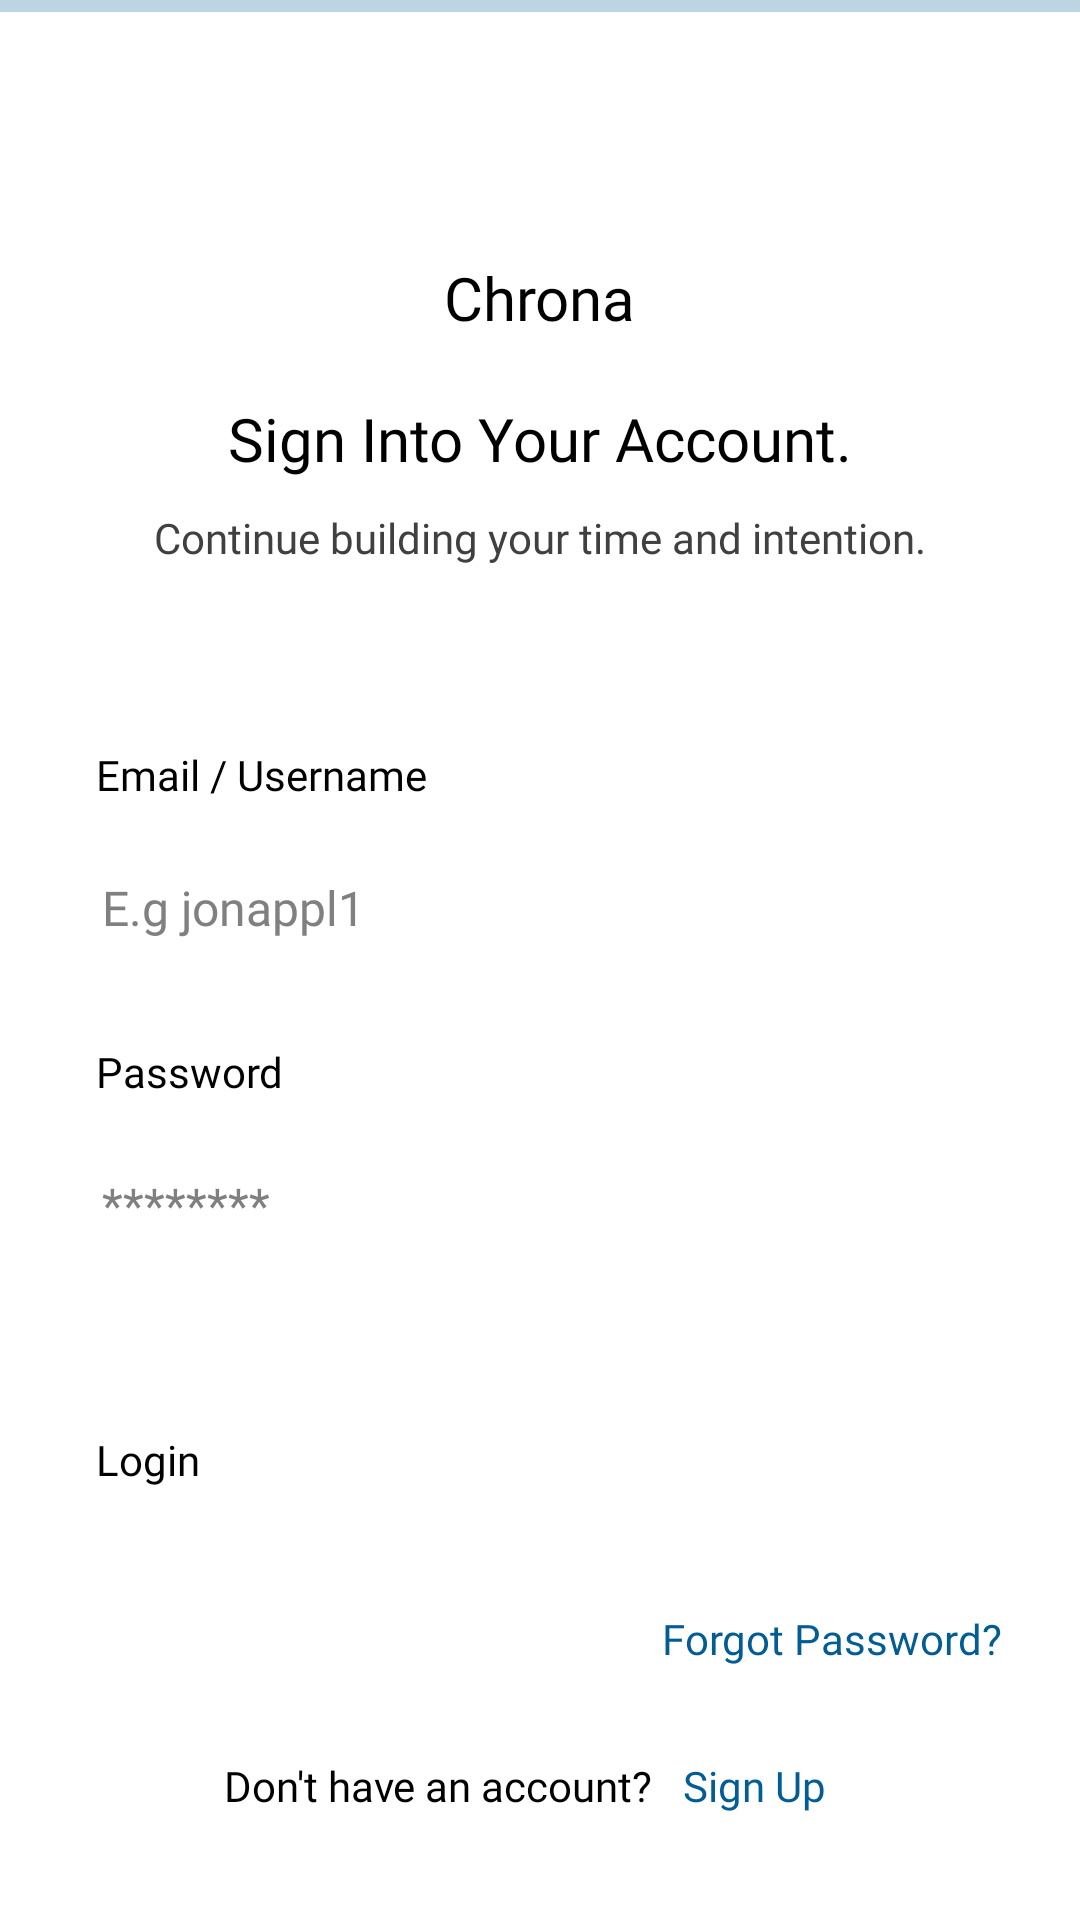

Reconstruct the res/layout file that produces this screen, plus the resources it refers to.
<!-- AndroidManifest.xml: activity theme Theme.Chrona -->
<!-- res/layout/activity_login.xml -->
<?xml version="1.0" encoding="utf-8"?>
<androidx.constraintlayout.widget.ConstraintLayout xmlns:android="http://schemas.android.com/apk/res/android"
    xmlns:app="http://schemas.android.com/apk/res-auto"
    xmlns:tools="http://schemas.android.com/tools"
    android:id="@+id/main"
    android:layout_width="match_parent"
    android:layout_height="match_parent"
    tools:context=".LoginActivity"
    >

    <com.google.android.material.progressindicator.LinearProgressIndicator
        android:id="@+id/loginProgressIndicator"
        android:layout_width="match_parent"
        android:layout_height="wrap_content"
        app:layout_constraintTop_toTopOf="parent" />

    <androidx.constraintlayout.widget.ConstraintLayout
        android:layout_width="match_parent"
        android:layout_height="wrap_content"
        android:paddingHorizontal="16dp"
        app:layout_constraintBottom_toBottomOf="parent"
        app:layout_constraintTop_toTopOf="parent">

        <TextView
            android:id="@+id/textView2"
            android:layout_width="wrap_content"
            android:layout_height="wrap_content"
            android:layout_marginTop="60dp"
            android:fontFamily="@font/inria_sans_bold"
            android:text="@string/chrona"
            android:textSize="20sp"
            app:layout_constraintEnd_toEndOf="parent"
            app:layout_constraintStart_toStartOf="parent"
            app:layout_constraintTop_toTopOf="parent" />

        <TextView
            android:id="@+id/textView4"
            android:layout_width="wrap_content"
            android:layout_height="wrap_content"
            android:layout_marginTop="20dp"
            android:text="@string/sign_into_your_account"
            android:textSize="20sp"
            app:layout_constraintEnd_toEndOf="parent"
            app:layout_constraintStart_toStartOf="parent"
            app:layout_constraintTop_toBottomOf="@+id/textView2" />

        <TextView
            android:id="@+id/textView3"
            android:layout_width="wrap_content"
            android:layout_height="wrap_content"
            android:layout_marginTop="10dp"
            android:text="@string/continue_building_your_time_and_intention"
            android:textColor="@color/white_80_inv"
            app:layout_constraintEnd_toEndOf="parent"
            app:layout_constraintStart_toStartOf="parent"
            app:layout_constraintTop_toBottomOf="@+id/textView4" />


        <androidx.constraintlayout.widget.ConstraintLayout
            android:id="@+id/constraintLayout"
            android:layout_width="match_parent"
            android:layout_height="wrap_content"
            android:layout_marginTop="60dp"
            app:layout_constraintTop_toBottomOf="@+id/textView3">

            <TextView
                android:id="@+id/textView5"
                android:layout_width="wrap_content"
                android:layout_height="wrap_content"
                android:layout_marginStart="16dp"
                android:text="@string/email_username"
                app:layout_constraintStart_toStartOf="@+id/loginCredentialEditText"
                app:layout_constraintTop_toTopOf="parent" />

            <androidx.appcompat.widget.AppCompatEditText
                android:id="@+id/loginCredentialEditText"
                android:layout_width="match_parent"
                android:layout_height="0dp"
                android:layout_marginTop="10dp"
                android:autofillHints="emailAddress"
                android:background="@drawable/rect_25dp"
                android:backgroundTint="@color/grey10"
                android:hint="@string/e_g_jonappl1"
                android:inputType="textEmailAddress"
                android:maxLines="2"
                android:minHeight="50dp"
                android:paddingHorizontal="18sp"
                android:textColorHint="@color/grey"
                app:layout_constraintTop_toBottomOf="@+id/textView5" />

        </androidx.constraintlayout.widget.ConstraintLayout>

        <androidx.constraintlayout.widget.ConstraintLayout
            android:id="@+id/constraintLayout2"
            android:layout_width="match_parent"
            android:layout_height="wrap_content"
            android:layout_marginTop="20dp"
            app:layout_constraintTop_toBottomOf="@+id/constraintLayout">

            <TextView
                android:id="@+id/textView6"
                android:layout_width="wrap_content"
                android:layout_height="wrap_content"
                android:layout_marginStart="16dp"
                android:text="@string/password"
                app:layout_constraintStart_toStartOf="@+id/loginPasswordEditText"
                app:layout_constraintTop_toTopOf="parent" />

            <androidx.appcompat.widget.AppCompatEditText
                android:id="@+id/loginPasswordEditText"
                android:layout_width="match_parent"
                android:layout_height="0dp"
                android:layout_marginTop="10dp"
                android:autofillHints="password"
                android:background="@drawable/rect_25dp"
                android:backgroundTint="@color/grey10"
                android:hint="@string/password_hint"
                android:inputType="textPassword"
                android:maxLines="2"
                android:minHeight="50dp"
                android:paddingHorizontal="18sp"
                android:textColorHint="@color/grey"
                app:layout_constraintTop_toBottomOf="@+id/textView6" />

        </androidx.constraintlayout.widget.ConstraintLayout>

        <androidx.appcompat.widget.AppCompatButton
            android:id="@+id/loginBtn"
            android:layout_width="match_parent"
            android:layout_height="0dp"
            android:layout_marginTop="30dp"
            android:background="@drawable/rect_20dp"
            android:backgroundTint="@color/m1"
            android:drawableTint="@color/black_white"
            android:fontFamily="@font/inria_sans_bold"
            android:gravity="center_vertical"
            android:minHeight="60dp"
            android:paddingHorizontal="16dp"
            android:text="@string/login"
            android:textAllCaps="false"
            app:drawableEndCompat="@drawable/ic_arrow_forward"
            app:layout_constraintEnd_toEndOf="parent"
            app:layout_constraintStart_toStartOf="parent"
            app:layout_constraintTop_toBottomOf="@+id/constraintLayout2" />

        <TextView
            android:id="@+id/loginForgotPassword"
            android:layout_width="wrap_content"
            android:layout_height="wrap_content"
            android:layout_marginTop="10dp"
            android:fontFamily="@font/inria_sans_bold"
            android:padding="10dp"
            android:text="@string/forgot_password"
            android:textColor="@color/m1"
            app:layout_constraintEnd_toEndOf="parent"
            app:layout_constraintTop_toBottomOf="@+id/loginBtn" />

        <androidx.appcompat.widget.LinearLayoutCompat
            android:id="@+id/linearLayoutCompat"
            android:layout_width="wrap_content"
            android:layout_height="wrap_content"
            android:layout_marginTop="10dp"
            android:orientation="horizontal"
            app:layout_constraintEnd_toEndOf="parent"
            app:layout_constraintStart_toStartOf="parent"
            app:layout_constraintTop_toBottomOf="@+id/loginForgotPassword">

            <TextView
                android:layout_width="wrap_content"
                android:layout_height="wrap_content"
                android:text="@string/don_t_have_an_account" />

            <TextView
                android:id="@+id/loginSignUpBtn"
                android:layout_width="wrap_content"
                android:layout_height="wrap_content"
                android:padding="10dp"
                android:text="@string/sign_up"
                android:textColor="@color/m1" />

        </androidx.appcompat.widget.LinearLayoutCompat>

    </androidx.constraintlayout.widget.ConstraintLayout>




</androidx.constraintlayout.widget.ConstraintLayout>
<!-- resources referenced by this layout -->
<resources>
  <color name="black_white">#FF000000</color>
  <color name="grey">#FF808080</color>
  <color name="grey10">#FFF2F2F2</color>
  <color name="m1">#FF025D95</color>
  <color name="white_80_inv">#FF404040</color>
  <string name="chrona">Chrona</string>
  <string name="continue_building_your_time_and_intention">Continue building your time and intention.</string>
  <string name="don_t_have_an_account">Don\'t have an account?</string>
  <string name="e_g_jonappl1">E.g jonappl1</string>
  <string name="email_username">Email / Username</string>
  <string name="forgot_password">Forgot Password?</string>
  <string name="login">Login</string>
  <string name="password">Password</string>
  <string name="password_hint">********</string>
  <string name="sign_into_your_account">Sign Into Your Account.</string>
  <string name="sign_up">Sign Up</string>
  <style name="Theme.Chrona" parent="Theme.MaterialComponents.DayNight.NoActionBar">
          <item name="colorPrimary">@color/m1</item>
          <item name="colorPrimaryVariant">@color/m2</item>
          <item name="colorOnPrimary">@color/m2</item>
  
          <item name="android:windowBackground">@color/background</item>
          <item name="colorSecondary">@color/m2</item>
          <item name="colorSecondaryVariant">@color/m3</item>
          <item name="colorOnSecondary">@color/black</item>
  
          <item name="android:textColorPrimary">@color/black</item>
          <item name="android:textColorSecondary">@color/black</item>
          <item name="android:textColorTertiary">@color/black</item>
          <item name="android:textColorPrimaryInverse">@color/black</item>
          <item name="android:textColorSecondaryInverse">@color/black</item>
          <item name="android:textColorTertiaryInverse">@color/black</item>
  
          <item name="android:statusBarColor">@color/m2</item>
          <item name="android:navigationBarColor">@color/grey10</item>
          <item name="android:windowLightNavigationBar">true</item>
          <item name="android:windowLightStatusBar">false</item>
  
          <item name="fontFamily">@font/inria_sans_regular</item>
          <item name="editTextStyle">@style/CustomEditText</item>
      </style>
  <color name="m2">#FFB7E6FF</color>
  <color name="background">#FFFFFFFF</color>
  <color name="m3">#FFA41786</color>
  <color name="black">#FF000000</color>
  <style name="CustomEditText" parent="Widget.AppCompat.EditText">
          <item name="android:textSize">16sp</item>
      </style>
</resources>
